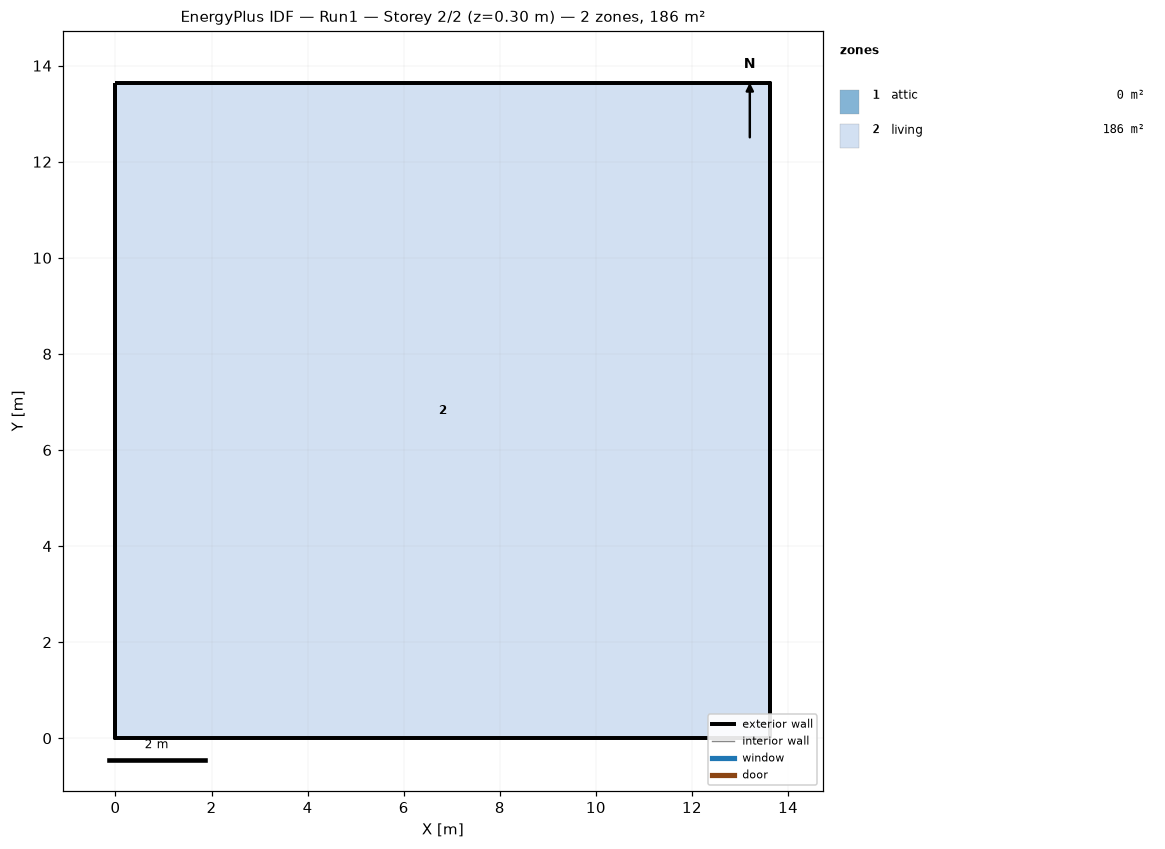
=== STOREY PLAN SPEC (per zone: floor XY polygon, exterior-wall plan segments, windows/doors) ===
zone 1: attic  (0.0 m²)
  exterior wall: (13.63, 0.00) – (13.63, 13.63) – (13.63, 6.82)  [20.4 m]
  exterior wall: (0.00, 13.63) – (0.00, 0.00) – (0.00, 6.82)  [20.4 m]
zone 2: living  (185.8 m²)
  floor: (0.00, 0.00) (0.00, 13.63) (13.63, 13.63) (13.63, 0.00)
  exterior wall: (0.00, 0.00) – (13.63, 0.00)  [13.6 m]
  exterior wall: (13.63, 0.00) – (13.63, 13.63)  [13.6 m]
  exterior wall: (13.63, 13.63) – (0.00, 13.63)  [13.6 m]
  exterior wall: (0.00, 13.63) – (0.00, 0.00)  [13.6 m]

=== DERIVED (storey summary) ===
Building: Run1
Storey: 2 of 2  (floor level z = 0.30 m)
Storey gross floor area: 185.8 m²
Zones on this storey: 2
  - attic: floor 0.0 m²; exterior wall 40.9 m (31.0 m²); WWR 0.0%
  - living: floor 185.8 m²; exterior wall 54.5 m (132.9 m²); WWR 0.0%
Zone adjacency: (none detected)